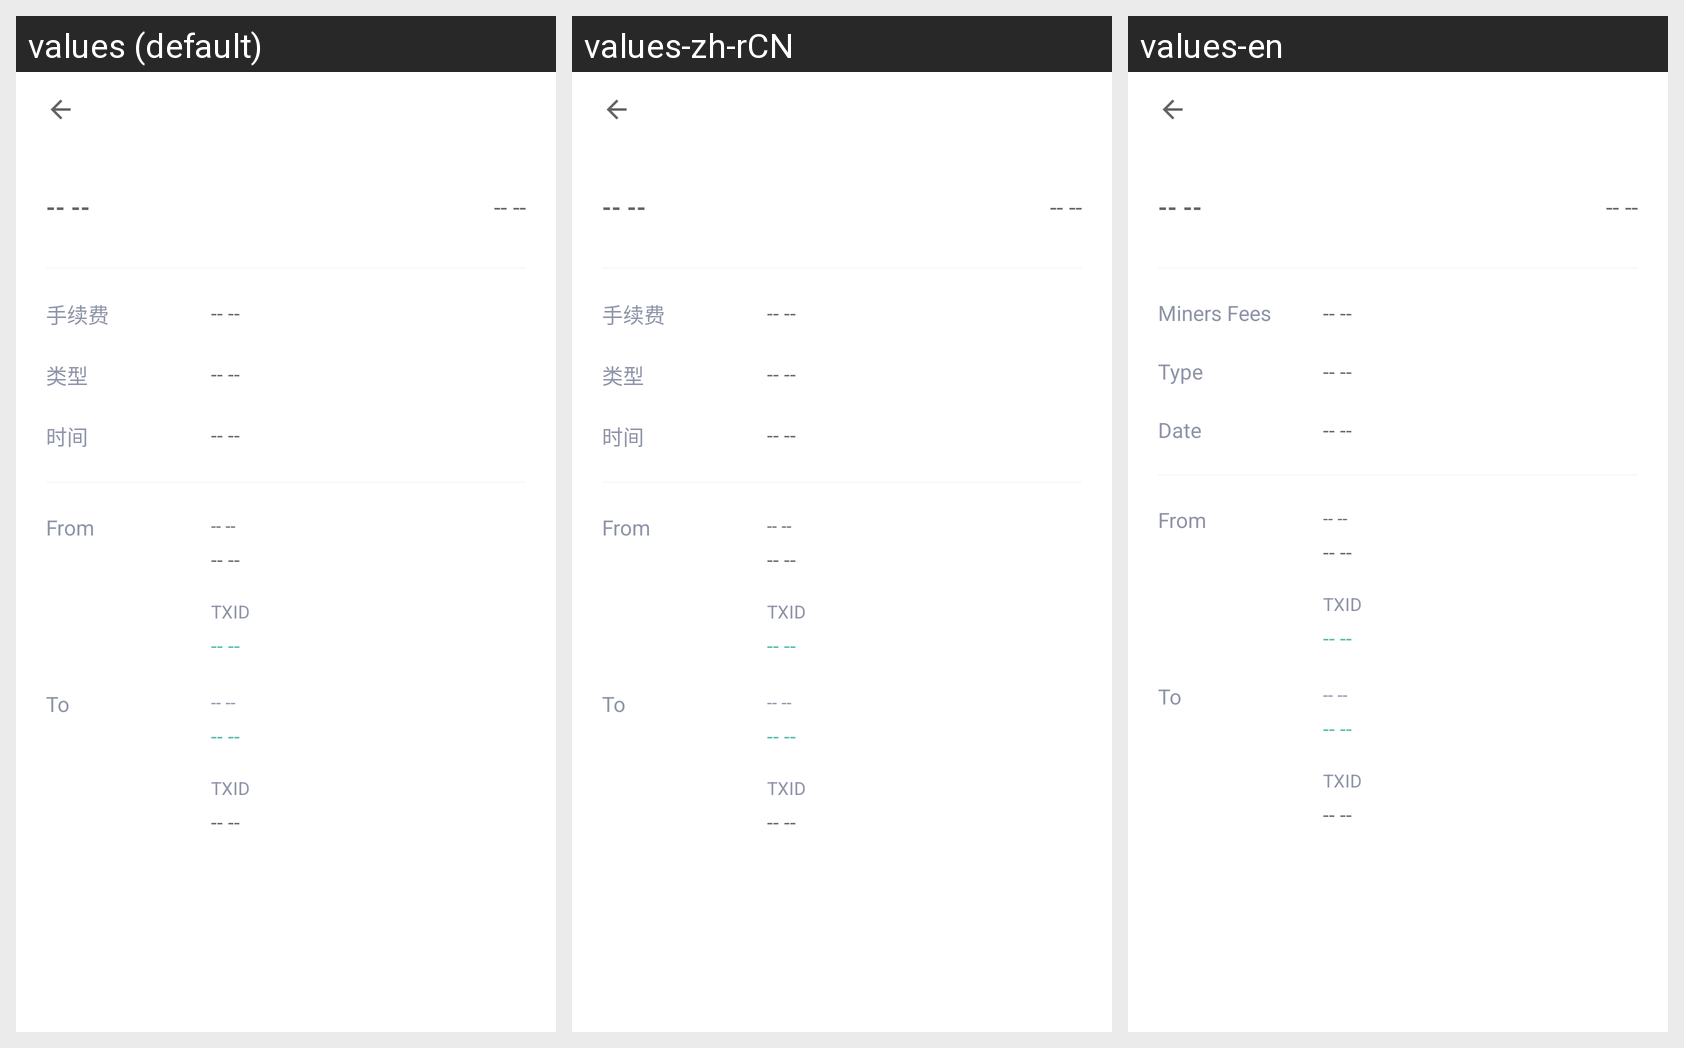

Here is an Android app screen in its default locale and in the app's own translations. Write out the translated-string differences for the strings that appear on this screen.
Android screen res/layout/activity_crosschain_transfer_layout.xml rendered under 3 locales, left to right: values (default), values-zh-rCN, values-en. Device: Nexus 5 (rendered at 1080×1920; each locale shown at half size, 540×960, under a caption strip naming it); theme AppTheme.
Strings drawn on this screen, with the default value and each locale's value (text and hints the layout hard-codes, and strings that could not be matched under every locale, appear in the picture but are not listed):

null_content
  values: -- --
  values-zh-rCN: -- --
  values-en: -- --

miners_fees
  values: 手续费
  values-zh-rCN: 手续费
  values-en: Miners Fees

type
  values: 类型
  values-zh-rCN: 类型
  values-en: Type

date
  values: 时间
  values-zh-rCN: 时间
  values-en: Date
